Run: headless pygame with SDL's dummy video driver; simulated clock (each Clock.tick advances the game by its frame time, no real sleeping); random seed 0; keys injected as events and as key.get_pressed() state; no mouse input.
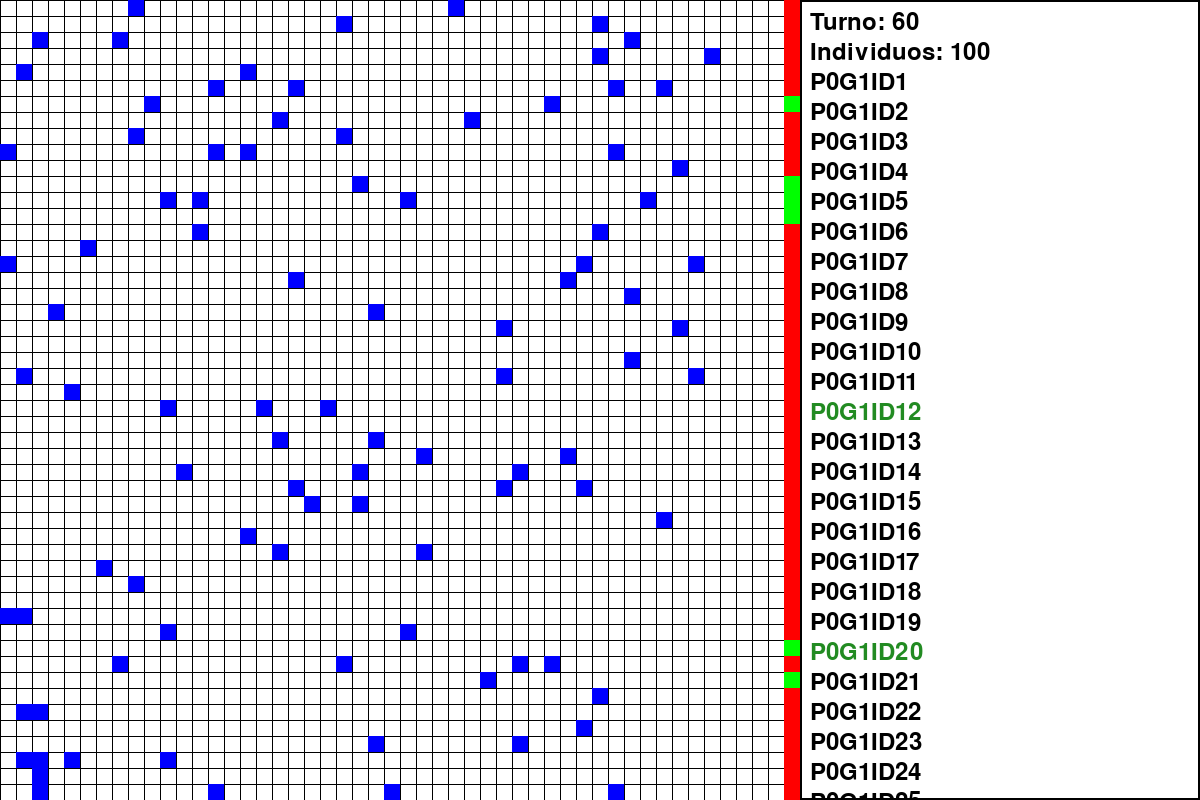
Frame 1 of 4 · flips 1–60 · no input
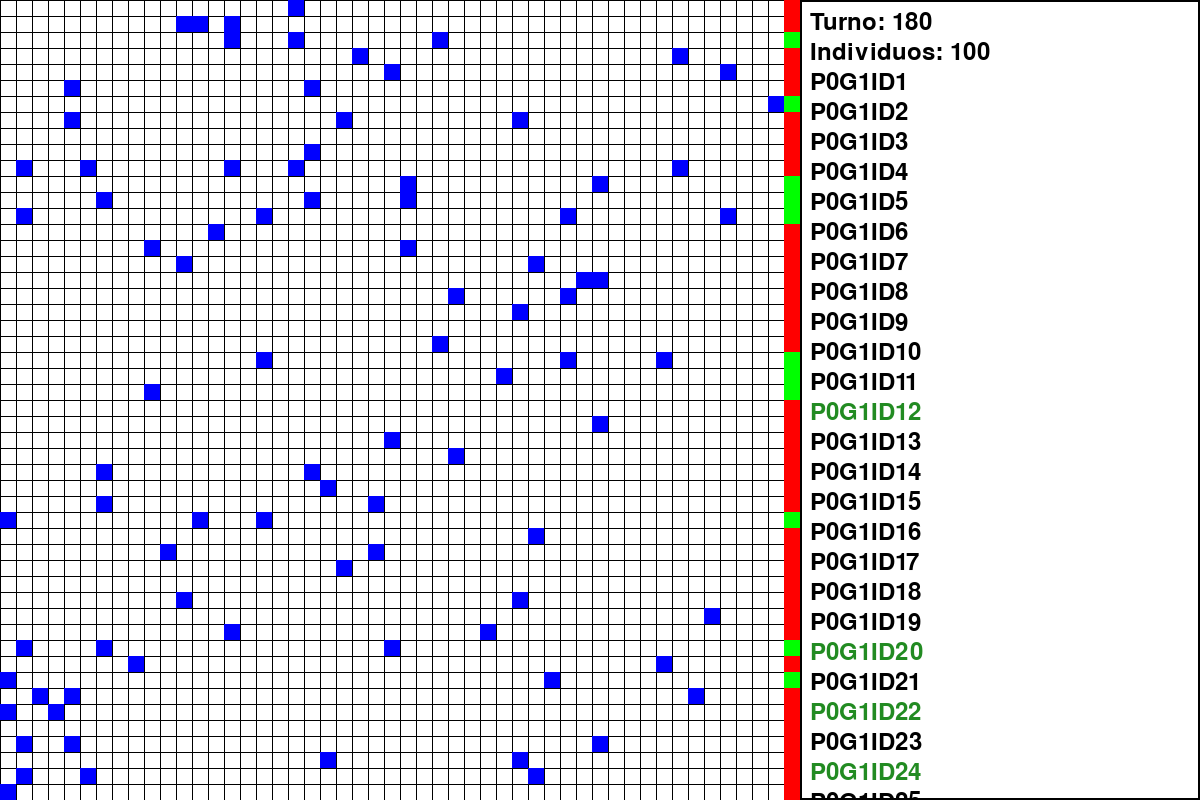
Frame 2 of 4 · flips 61–180 · tapped SPACE, RETURN · held RIGHT (→), D
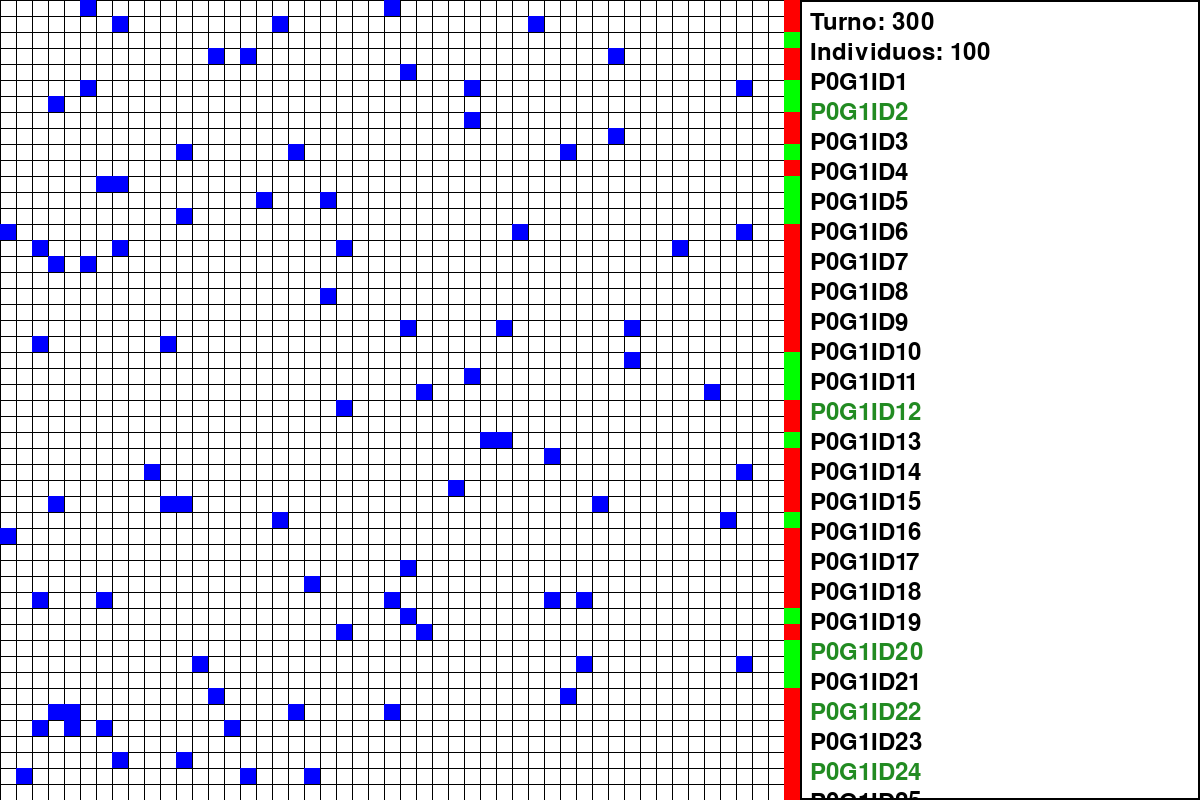
Frame 3 of 4 · flips 181–300 · held DOWN (↓), S
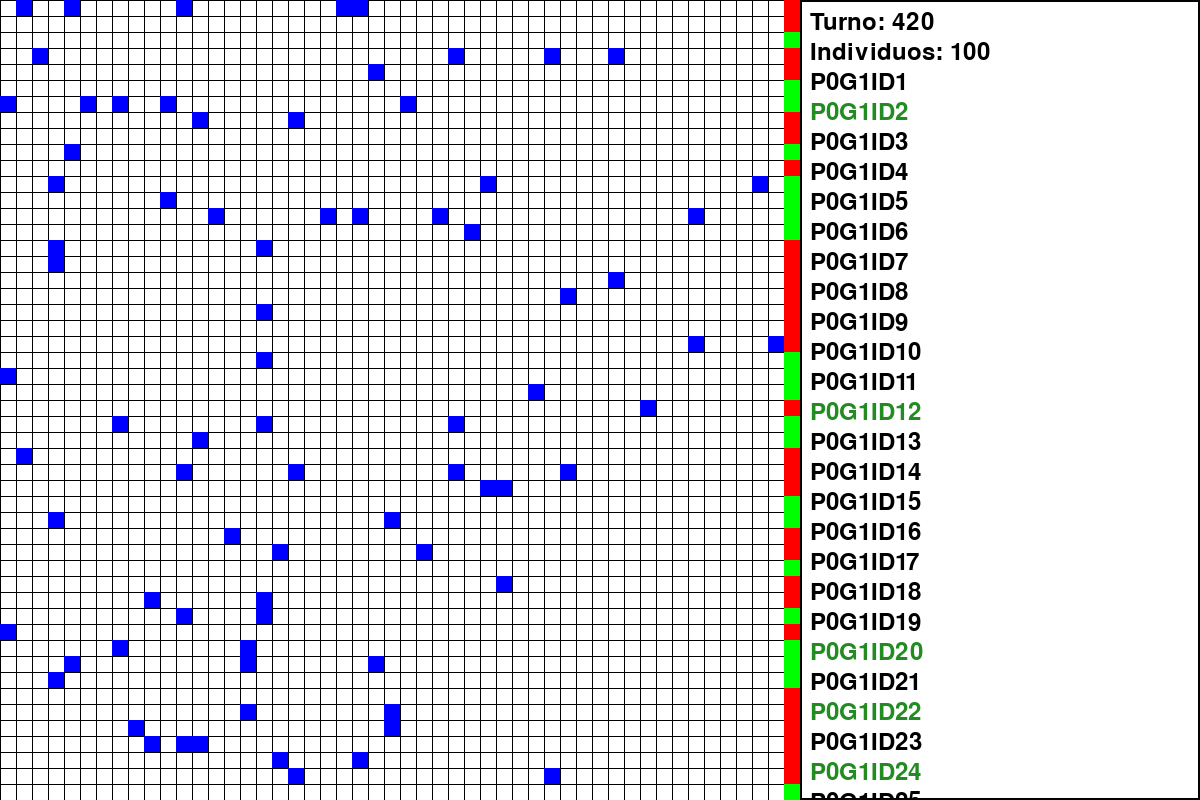
Frame 4 of 4 · flips 301–420 · held LEFT (←), A, UP (↑), W

The pygame program that drew these frames:

import pygame
import random
# Dimensiones de la ventana y la cuadrícula
WINDOW_SIZE = 800
GRID_SIZE = 50
CELL_SIZE = WINDOW_SIZE // GRID_SIZE

# Colores
WHITE = (255, 255, 255)
BLACK = (0, 0, 0)
BLUE = (0, 0, 255)
SKY = (0,255,255)
RED = (255, 0, 0)
GREEN = (0, 255, 0)
DARK_GREEN = (34, 139, 34)

# Definir clase Individuo
class Individuo:
    generacion_actual = 1
    next_id = 1
    def __init__(self, x, y, probabilidad_derecha=0.11, padre_id=None, asesino = False):
        self.id = f"P{padre_id if padre_id else 0}G{Individuo.generacion_actual}ID{Individuo.next_id}"
        self.padre_id = Individuo.next_id
        self.x = x
        self.y = y
        self.asesino = asesino
        self.en_meta = False
        self.pasos = 0
        self.probabilidad_derecha = probabilidad_derecha
        Individuo.next_id += 1

    def mover(self, grid, otros_individuos):
        #si esta en meta, no se mueve
        if self.en_meta:
            return
        # Movimientos posibles: Norte, Sur, Este, Oeste, Noreste, Noroeste, Sureste, Suroeste, No mover
        movimientos = [(0, -1), (0, 1), (1, 0), (-1, 0), (1, -1), (-1, -1), (1, 1), (-1, 1), (0, 0)]
        # Probabilidad de los movimientos
        probabilidades = [0.11, 0.11, self.probabilidad_derecha, 0.11, 0.11, 0.11, 0.11, 0.11, 0.12] 
        # Escojer nuevo movimiento 
        dx, dy = random.choices(movimientos, weights=probabilidades)[0]
        new_x = self.x + dx
        new_y = self.y + dy

        # Verificar si el nuevo movimiento está dentro de los límites y no colisiona con otro individuo
        if 0 <= new_x < GRID_SIZE and 0 <= new_y < GRID_SIZE:
            # Verificar colisión con otro individuo
            collided_individual = next((ind for ind in otros_individuos if ind.x == new_x and ind.y == new_y and ind.id != self.id), None)

            if grid[new_y][new_x] == 0 and not collided_individual:
                self.x = new_x
                self.y = new_y
                self.pasos += 1
                # Verificar si alcanzó la meta
                if new_x == GRID_SIZE - 1:
                    self.en_meta = True
            else:
                #colisión
                if collided_individual: 
                    if self.asesino:
                        otros_individuos.remove(collided_individual)  
                        self.x = new_x
                        self.y = new_y
                        if new_x == GRID_SIZE - 1:
                            self.en_meta = True
                    else:
                        self.pasos += 1 
# Función para dibujar la cuadrícula inicial
def draw_grid(screen):
    for x in range(0, WINDOW_SIZE, CELL_SIZE):
        pygame.draw.line(screen, BLACK, (x, 0), (x, WINDOW_SIZE))
    for y in range(0, WINDOW_SIZE, CELL_SIZE):
        pygame.draw.line(screen, BLACK, (0, y), (WINDOW_SIZE, y))
# Función para resaltar la última fila de casillas del lado derecho
def ultima_fila(screen):
    for y in range(GRID_SIZE):
        pygame.draw.rect(screen, RED, ((GRID_SIZE - 1) * CELL_SIZE, y * CELL_SIZE, CELL_SIZE, CELL_SIZE))

# Función para dibujar los individuos
def draw_individuals(screen, individuals):
    for individual in individuals:
        color = GREEN if individual.en_meta else BLACK if individual.asesino else BLUE 
        pygame.draw.rect(screen, color, (individual.x * CELL_SIZE, individual.y * CELL_SIZE, CELL_SIZE, CELL_SIZE))

# Función para mover a todos los individuos
def move_individuals(individuals, grid):
    for individual in individuals:
        individual.mover(grid, individuals)

# Función para dibujar información adicional
def draw_info(screen, font, turno, individuos):
    info_surface = pygame.Surface((WINDOW_SIZE // 2, WINDOW_SIZE))
    info_surface.fill(WHITE)
    pygame.draw.rect(info_surface, BLACK, info_surface.get_rect(), 2)

    text_turno = font.render(f"Turno: {turno}", True, BLACK)
    text_individuos = font.render(f"Individuos: {len(individuos)}", True, BLACK)
    info_surface.blit(text_turno, (10, 10))
    info_surface.blit(text_individuos, (10, 40))

    if individuos:
        for idx, ind in enumerate(individuos):
            text_id = font.render(ind.id, True, DARK_GREEN if ind.en_meta else BLACK)
            info_surface.blit(text_id, (10, 70 + idx * 30))
    screen.blit(info_surface, (WINDOW_SIZE, 0))

# Función para dibujar ganadores y sus pasos
def draw_winners(screen, font, ganadores):
    if ganadores:
        winner_surface = pygame.Surface((WINDOW_SIZE // 2, WINDOW_SIZE))
        winner_surface.fill(WHITE)
        pygame.draw.rect(winner_surface, BLACK, winner_surface.get_rect(), 2)
        
        text_ganadores = font.render("Ganadores:", True, BLACK)
        winner_surface.blit(text_ganadores, (10, 10))

        for idx, ganador in enumerate(ganadores):
            text_ganador = font.render(f"{ganador[0]}: {ganador[1]} pasos, Prob. derecha: {ganador[2]:.2f}", True, DARK_GREEN)
            winner_surface.blit(text_ganador, (10, 40 + idx * 30))
        
        screen.blit(winner_surface, (WINDOW_SIZE, 0))

# Función principal de la simulación
def main():
    pygame.init()
    screen = pygame.display.set_mode((WINDOW_SIZE * 1.5, WINDOW_SIZE))
    pygame.display.set_caption("Algoritmo Genético - Simulación")
    font = pygame.font.Font(None, 36)
    clock = pygame.time.Clock()

    # Inicialización de la población de individuos (cromosomas)
    population_size = 100
    population = []
    ganadores = []
    Max_turnos = 2000

    for _ in range(population_size):
        x = random.randint(0, GRID_SIZE - 2)
        y = random.randint(0, GRID_SIZE - 1)
        population.append(Individuo(x, y, probabilidad_derecha=0.11)) # Probabilidad base de 0.11 para la primera generación
    turno = 1

    running = True
    while running:
        screen.fill(WHITE)

        grid = [[0 for _ in range(GRID_SIZE)] for _ in range(GRID_SIZE)]
        draw_grid(screen)
        ultima_fila(screen)
        draw_individuals(screen, population)
        draw_info(screen, font, turno, population)
        
        # Mover individuos y verificar si todos los puestos de la meta están ocupados
        move_individuals(population, grid)
        ganadores = [(ind.id, ind.pasos, ind.probabilidad_derecha, ind.padre_id) for ind in population if ind.en_meta]

        if len(ganadores) >= GRID_SIZE or all(ind.en_meta for ind in population) or turno == Max_turnos:
            # Ordenar ganadores por número de pasos
            
            draw_winners(screen, font, ganadores)
            print(f"Ganadores: \n {', '.join([f'{ganador[0]} ({ganador[1]} pasos, P.derecha: {ganador[2]:.2f}) ' for ganador in ganadores])}""\n")
            
            # eliminar al ultimo si son ganadores impares
            # print(len(ganadores))
            if not len(ganadores) % 2 == 0:
                ganadores.pop()

            # Crear nueva generación
            Individuo.generacion_actual += 1

            # Eliminar población actual
            population.clear()

            #aumentar proabilidad a la derecha de los ganadores
            for ganador in ganadores:
                ganador[2] + 0.2
            
            Numero_hijos = 0
            Numero_hijos = len(ganadores)
            restantes = population_size - Numero_hijos 

            print(Numero_hijos)
            print(restantes)
            # Generar nueva generación con herencia de probabilidad y padres
            while Numero_hijos > 0:
                for i in range(0,len(ganadores),2):
                    x = random.randint(0, GRID_SIZE - 90)
                    y = random.randint(0, GRID_SIZE - 1)
                    padre1 = ganadores[i]
                    padre2 = ganadores[i+1] 
                    probabilidad_derecha = padre1[2] + padre2[2] /2 # Suma de las probabilidades de los padres
                    padre_id = padre1[3]  # ID del primer padre
                    population.append(Individuo(x, y, probabilidad_derecha, padre_id))
                    Numero_hijos -= 1

            #los no ganadores    
            for i in range(int(restantes)):
                x = random.randint(0, GRID_SIZE - 90)
                y = random.randint(0, GRID_SIZE - 1)
                probabilidad_derecha = 0.11
                padre_id = 0
                asesino = random.random() < 0.1
                population.append(Individuo(x, y, probabilidad_derecha, padre_id, asesino))
            turno = 1
        else:
            turno += 1

        for event in pygame.event.get():
            if event.type == pygame.QUIT:
                running = False

        pygame.display.flip()
        clock.tick(100)
    pygame.quit()

if __name__ == "__main__":
    main()
